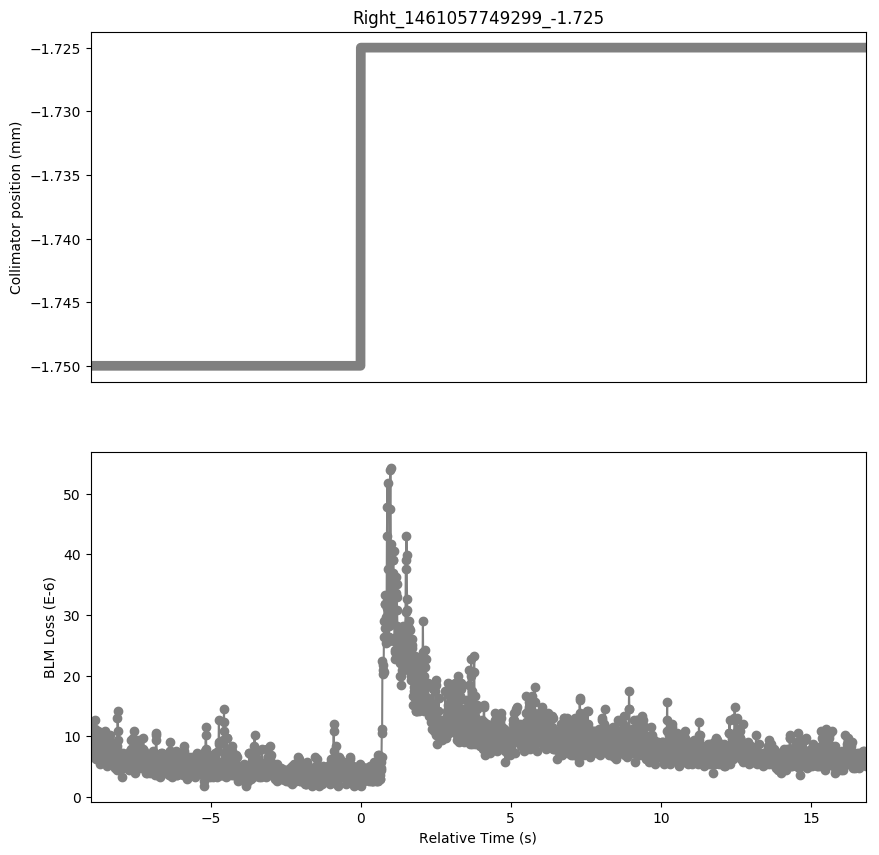

Source data for this figure (header and first rows):
Timestamp, position, BLMTI.06L7.B1E10_TCP.C6L7.B1
1461057740300, -1.75, 7.964e-06
1461057740310, -1.75, 9.05e-06
1461057740320, -1.75, 1.086e-05
1461057740330, -1.75, 1.1584000000000001e-05
1461057740340, -1.75, 1.1222e-05
1461057740350, -1.75, 1.1584000000000001e-05
1461057740360, -1.75, 7.24e-06
1461057740370, -1.75, 7.24e-06
1461057740380, -1.75, 6.516e-06
1461057740390, -1.75, 8.326e-06
1461057740400, -1.75, 7.602e-06
1461057740410, -1.75, 8.687999999999999e-06
1461057740420, -1.75, 1.0136000000000001e-05
1461057740430, -1.75, 1.267e-05
1461057740440, -1.75, 1.0136000000000001e-05
1461057740450, -1.75, 1.1222e-05
1461057740460, -1.75, 9.05e-06
1461057740470, -1.75, 6.516e-06
1461057740480, -1.75, 6.154e-06
1461057740490, -1.75, 6.877999999999999e-06
1461057740500, -1.75, 7.24e-06
1461057740510, -1.75, 7.964e-06
1461057740520, -1.75, 1.0498e-05
1461057740530, -1.75, 9.774e-06
1461057740540, -1.75, 1.086e-05
1461057740550, -1.75, 8.326e-06
1461057740560, -1.75, 8.687999999999999e-06
1461057740570, -1.75, 7.964e-06
1461057740580, -1.75, 7.24e-06
1461057740590, -1.75, 7.602e-06
1461057740600, -1.75, 5.43e-06
1461057740610, -1.75, 5.792000000000001e-06
1461057740620, -1.75, 6.516e-06
1461057740630, -1.75, 7.602e-06
1461057740640, -1.75, 8.326e-06
1461057740650, -1.75, 9.774e-06
1461057740660, -1.75, 7.24e-06
1461057740670, -1.75, 6.877999999999999e-06
1461057740680, -1.75, 7.24e-06
1461057740690, -1.75, 8.687999999999999e-06
1461057740700, -1.75, 8.326e-06
1461057740710, -1.75, 1.0136000000000001e-05
1461057740720, -1.75, 8.326e-06
1461057740730, -1.75, 9.05e-06
1461057740740, -1.75, 8.687999999999999e-06
1461057740750, -1.75, 1.0136000000000001e-05
1461057740760, -1.75, 1.0136000000000001e-05
1461057740770, -1.75, 1.086e-05
1461057740780, -1.75, 7.24e-06
1461057740790, -1.75, 8.687999999999999e-06
1461057740800, -1.75, 6.877999999999999e-06
1461057740810, -1.75, 6.154e-06
1461057740820, -1.75, 6.877999999999999e-06
1461057740830, -1.75, 6.516e-06
1461057740840, -1.75, 5.0680000000000004e-06
1461057740850, -1.75, 6.516e-06
1461057740860, -1.75, 8.687999999999999e-06
1461057740870, -1.75, 8.687999999999999e-06
1461057740880, -1.75, 7.602e-06
1461057740890, -1.75, 7.602e-06
... 2,521 more rows
